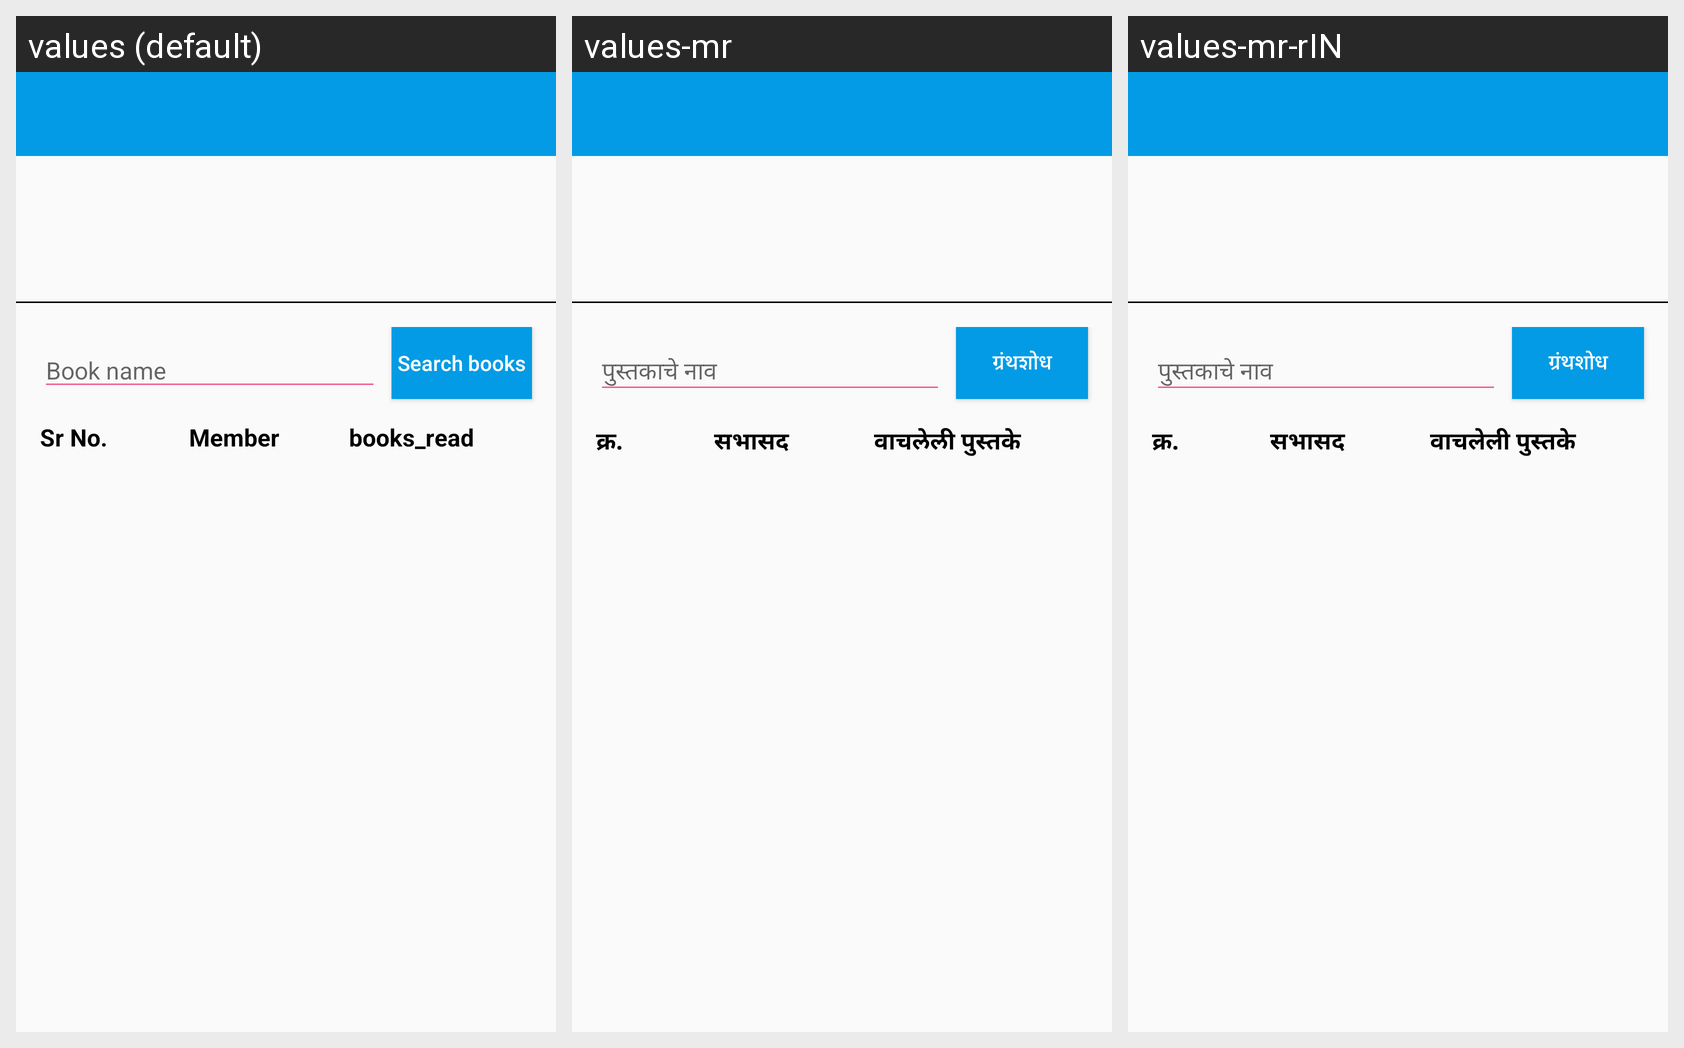

The Android screen above is rendered under several locales of the same app. Produce the string resources it draws, with the default and per-locale values.
Android screen res/layout/activity_top_readers.xml rendered under 3 locales, left to right: values (default), values-mr, values-mr-rIN. Device: Nexus 5 (rendered at 1080×1920; each locale shown at half size, 540×960, under a caption strip naming it); theme NoActionBar.
Strings drawn on this screen, with the default value and each locale's value (text and hints the layout hard-codes, and strings that could not be matched under every locale, appear in the picture but are not listed):

book_name
  values: Book name
  values-mr: पुस्तकाचे नाव
  values-mr-rIN: पुस्तकाचे नाव

search_books
  values: Search books
  values-mr: ग्रंथशोध
  values-mr-rIN: ग्रंथशोध

srno
  values: Sr No.
  values-mr: क्र.
  values-mr-rIN: क्र.

member
  values: Member
  values-mr: सभासद 
  values-mr-rIN: सभासद 

books_read
  values: books_read
  values-mr: वाचलेली पुस्तके
  values-mr-rIN: वाचलेली पुस्तके
